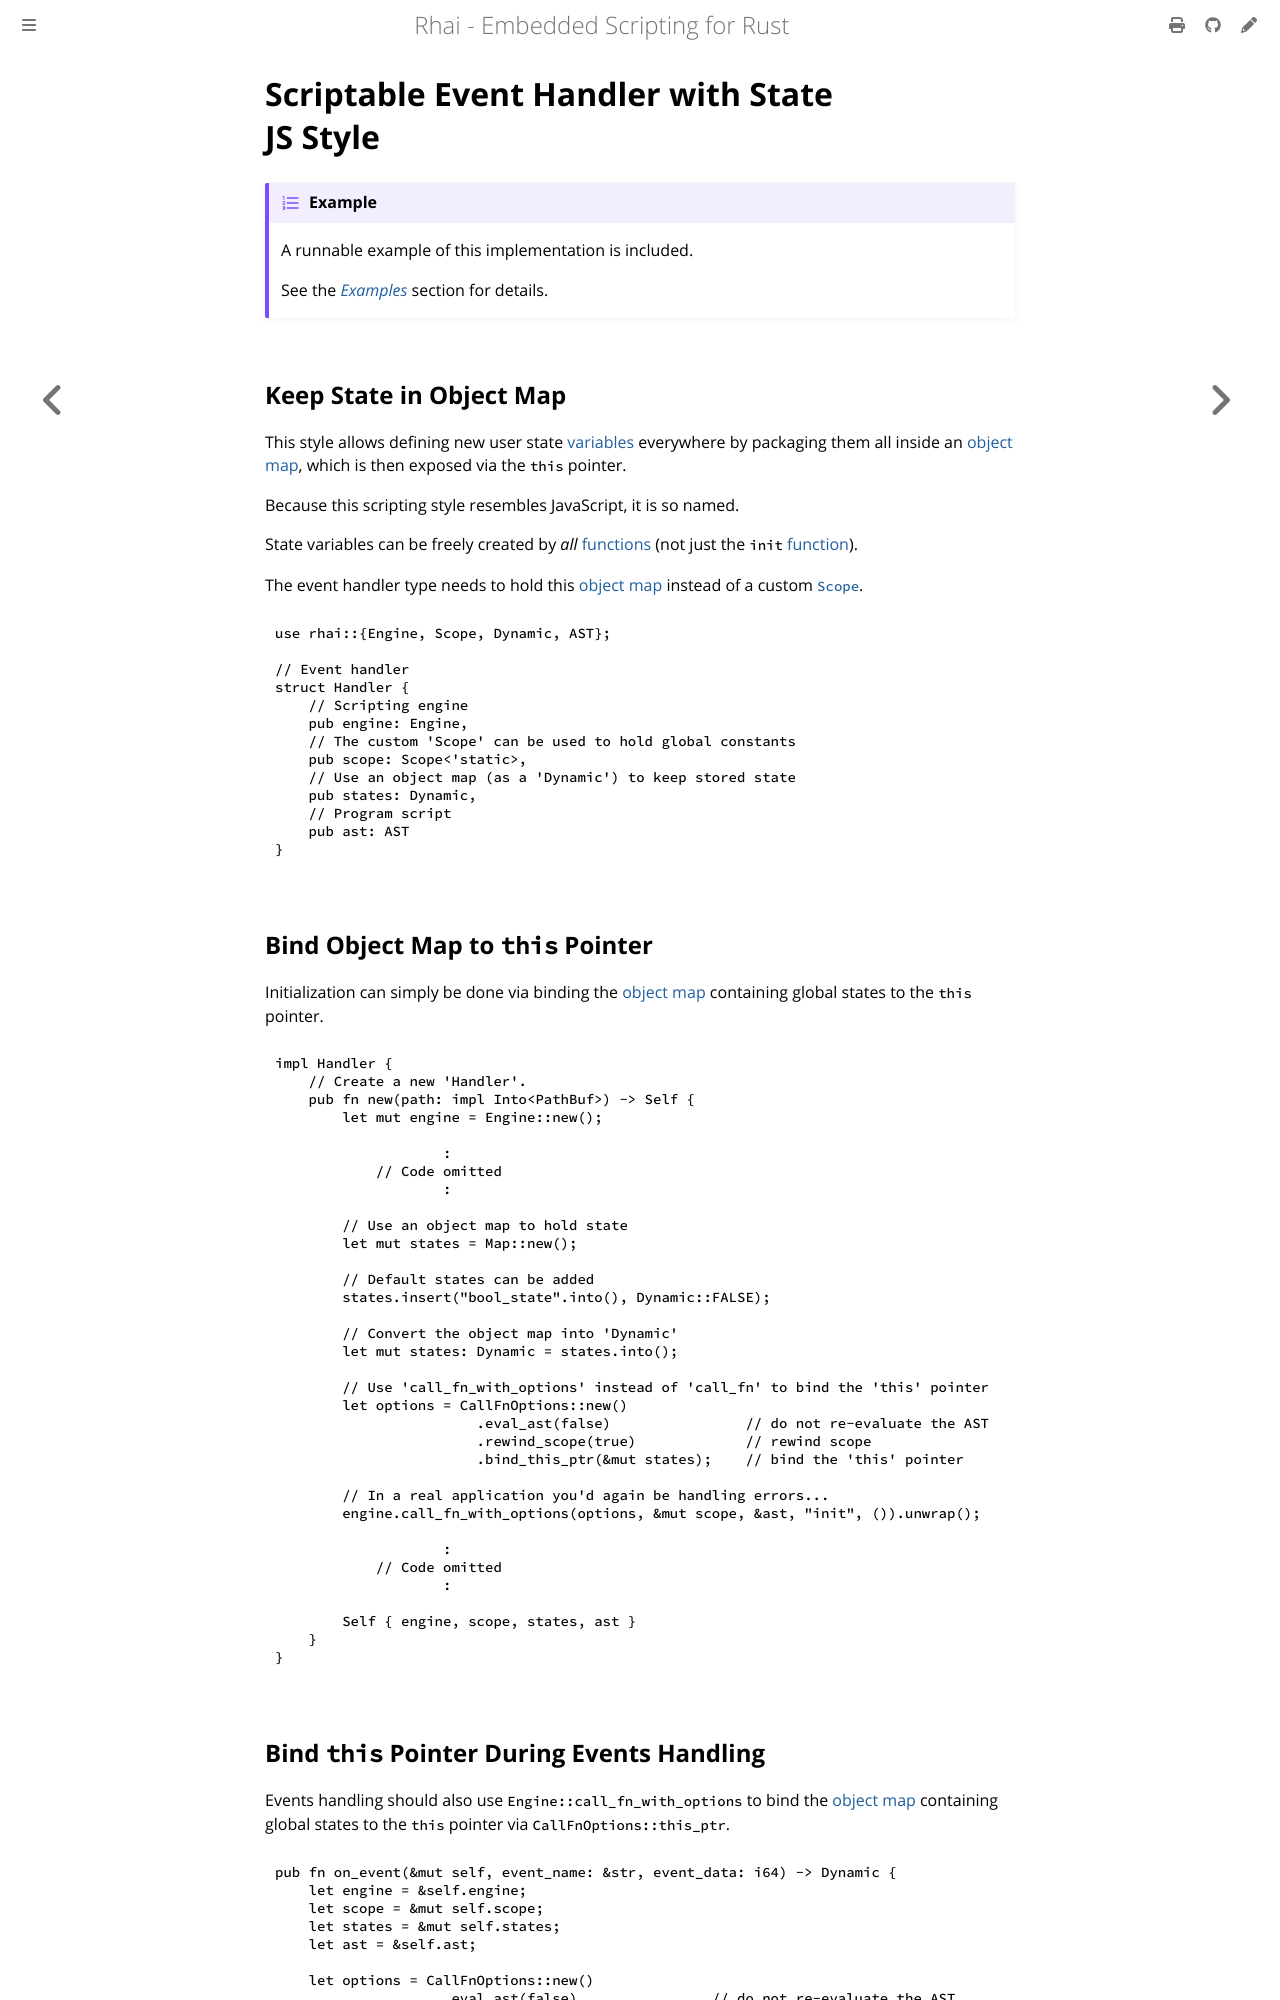

repository: rhaiscript/book · page: patterns/events-2.html · generator: mdbook

Scriptable Event Handler with State<br/>JS Style
================================================

{{#include ../links.md}}


```admonish example

A runnable example of this implementation is included.

See the [_Examples_]({{rootUrl}}/start/examples/rust.md) section for details.
```


Keep State in Object Map
------------------------

This style allows defining new user state [variables] everywhere by packaging them all inside an
[object map], which is then exposed via the `this` pointer.

Because this scripting style resembles JavaScript, it is so named.

State variables can be freely created by _all_ [functions] (not just the `init` [function]).

The event handler type needs to hold this [object map] instead of a custom [`Scope`].

```rust
use rhai::{Engine, Scope, Dynamic, AST};

// Event handler
struct Handler {
    // Scripting engine
    pub engine: Engine,
    // The custom 'Scope' can be used to hold global constants
    pub scope: Scope<'static>,
    // Use an object map (as a 'Dynamic') to keep stored state
    pub states: Dynamic,
    // Program script
    pub ast: AST
}
```


Bind Object Map to `this` Pointer
---------------------------------

Initialization can simply be done via binding the [object map] containing global states to the
`this` pointer.

```rust
impl Handler {
    // Create a new 'Handler'.
    pub fn new(path: impl Into<PathBuf>) -> Self {
        let mut engine = Engine::new();

                    :
            // Code omitted
                    :

        // Use an object map to hold state
        let mut states = Map::new();

        // Default states can be added
        states.insert("bool_state".into(), Dynamic::FALSE);

        // Convert the object map into 'Dynamic'
        let mut states: Dynamic = states.into();

        // Use 'call_fn_with_options' instead of 'call_fn' to bind the 'this' pointer
        let options = CallFnOptions::new()
                        .eval_ast(false)                // do not re-evaluate the AST
                        .rewind_scope(true)             // rewind scope
                        .bind_this_ptr(&mut states);    // bind the 'this' pointer

        // In a real application you'd again be handling errors...
        engine.call_fn_with_options(options, &mut scope, &ast, "init", ()).unwrap();

                    :
            // Code omitted
                    :

        Self { engine, scope, states, ast }
    }
}
```
